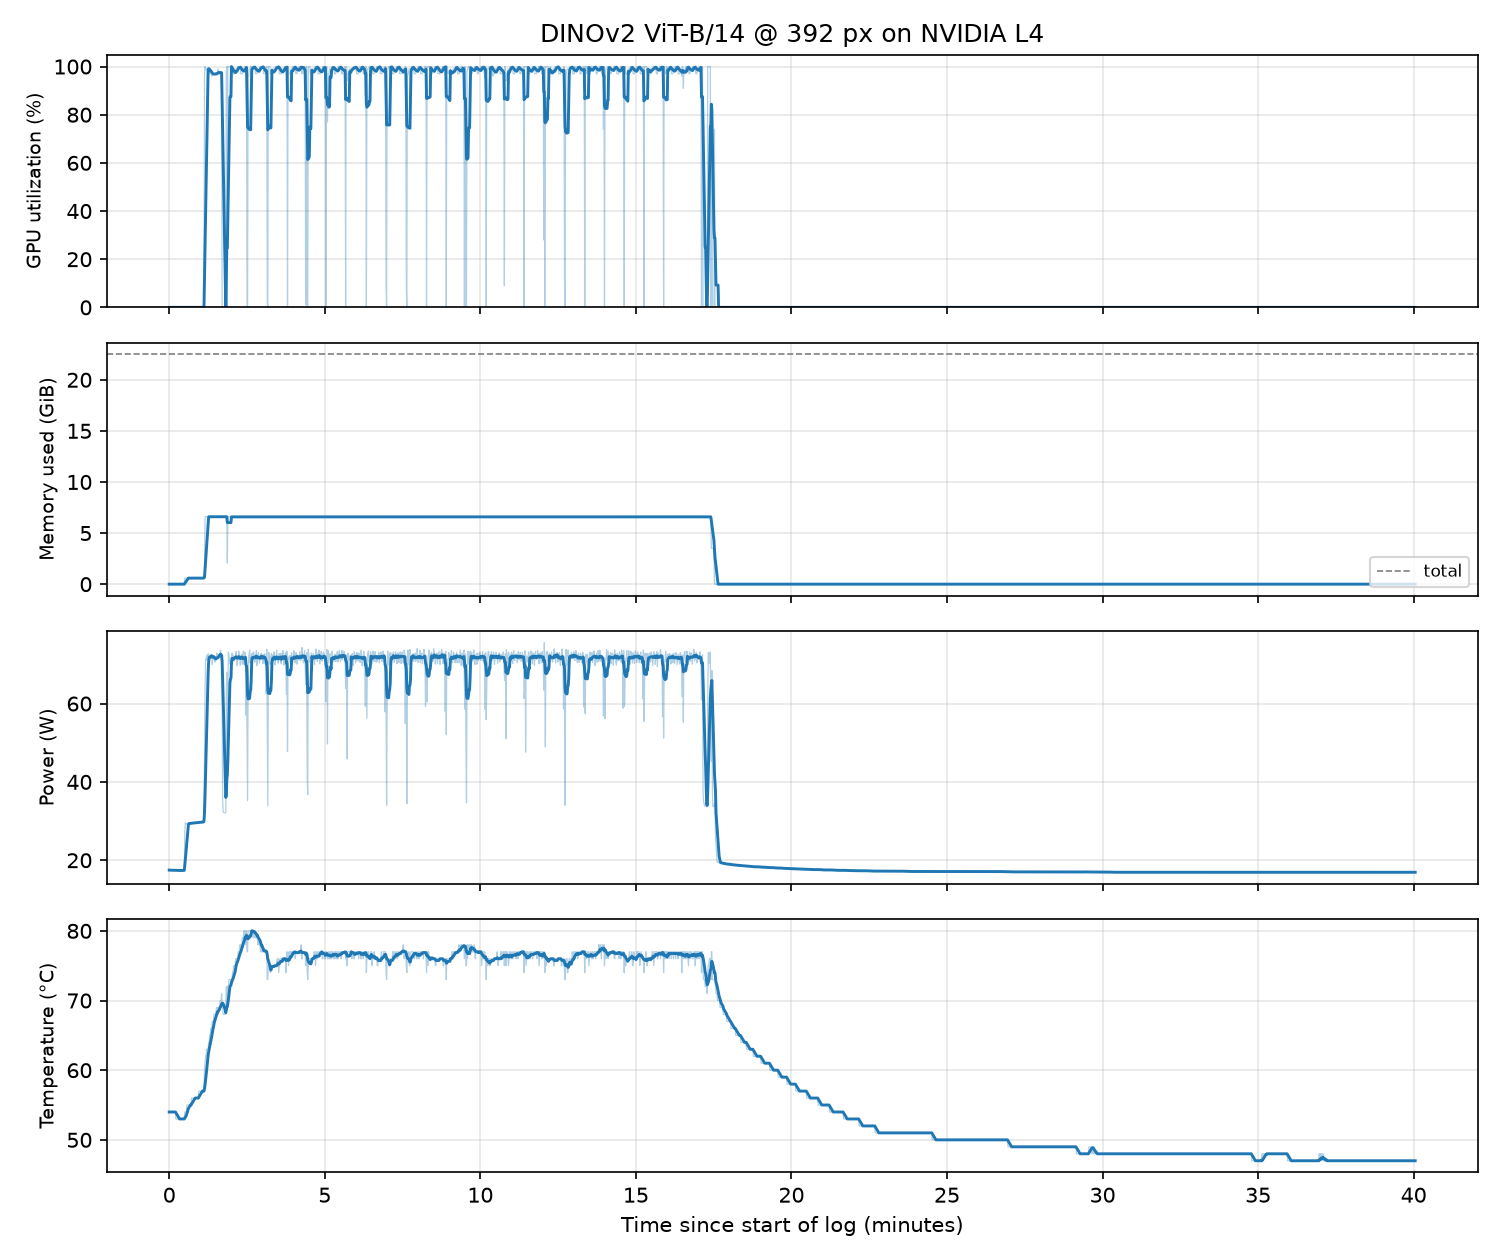

The data file committed next to this chart (first rows):
timestamp, utilization.gpu [%], memory.used [MiB], memory.total [MiB], power.draw [W], temperature.gpu
2026/11/18 06:42:15.890, 0 %, 0 MiB, 23034 MiB, 17.48 W, 54
2026/11/18 06:42:16.898, 0 %, 0 MiB, 23034 MiB, 17.48 W, 54
2026/11/18 06:42:17.898, 0 %, 0 MiB, 23034 MiB, 17.48 W, 54
2026/11/18 06:42:18.898, 0 %, 0 MiB, 23034 MiB, 17.42 W, 54
2026/11/18 06:42:19.899, 0 %, 0 MiB, 23034 MiB, 17.42 W, 54
2026/11/18 06:42:20.899, 0 %, 0 MiB, 23034 MiB, 17.43 W, 54
2026/11/18 06:42:21.899, 0 %, 0 MiB, 23034 MiB, 17.42 W, 54
2026/11/18 06:42:22.901, 0 %, 0 MiB, 23034 MiB, 17.42 W, 54
2026/11/18 06:42:23.901, 0 %, 0 MiB, 23034 MiB, 17.42 W, 54
2026/11/18 06:42:24.901, 0 %, 0 MiB, 23034 MiB, 17.43 W, 54
2026/11/18 06:42:25.901, 0 %, 0 MiB, 23034 MiB, 17.42 W, 54
2026/11/18 06:42:26.902, 0 %, 0 MiB, 23034 MiB, 17.42 W, 54
2026/11/18 06:42:27.902, 0 %, 0 MiB, 23034 MiB, 17.42 W, 54
2026/11/18 06:42:28.902, 0 %, 0 MiB, 23034 MiB, 17.42 W, 53
2026/11/18 06:42:29.903, 0 %, 0 MiB, 23034 MiB, 17.43 W, 53
2026/11/18 06:42:30.903, 0 %, 0 MiB, 23034 MiB, 17.42 W, 53
2026/11/18 06:42:31.903, 0 %, 0 MiB, 23034 MiB, 17.37 W, 53
2026/11/18 06:42:32.903, 0 %, 0 MiB, 23034 MiB, 17.38 W, 53
2026/11/18 06:42:33.904, 0 %, 0 MiB, 23034 MiB, 17.43 W, 53
2026/11/18 06:42:34.904, 0 %, 0 MiB, 23034 MiB, 17.42 W, 53
2026/11/18 06:42:35.905, 0 %, 0 MiB, 23034 MiB, 17.42 W, 53
2026/11/18 06:42:36.905, 0 %, 0 MiB, 23034 MiB, 17.38 W, 53
2026/11/18 06:42:37.906, 0 %, 0 MiB, 23034 MiB, 17.33 W, 53
2026/11/18 06:42:38.906, 0 %, 0 MiB, 23034 MiB, 17.33 W, 53
2026/11/18 06:42:39.906, 0 %, 0 MiB, 23034 MiB, 17.33 W, 53
2026/11/18 06:42:40.906, 0 %, 3 MiB, 23034 MiB, 17.54 W, 53
2026/11/18 06:42:41.908, 0 %, 3 MiB, 23034 MiB, 17.56 W, 53
2026/11/18 06:42:42.908, 0 %, 3 MiB, 23034 MiB, 17.41 W, 53
2026/11/18 06:42:43.908, 0 %, 3 MiB, 23034 MiB, 17.38 W, 53
2026/11/18 06:42:44.909, 0 %, 3 MiB, 23034 MiB, 17.38 W, 53
2026/11/18 06:42:45.910, 0 %, 606 MiB, 23034 MiB, 27.04 W, 54
2026/11/18 06:42:46.910, 0 %, 606 MiB, 23034 MiB, 29.53 W, 54
2026/11/18 06:42:47.911, 0 %, 606 MiB, 23034 MiB, 29.34 W, 54
2026/11/18 06:42:48.912, 0 %, 606 MiB, 23034 MiB, 29.27 W, 54
2026/11/18 06:42:49.912, 0 %, 606 MiB, 23034 MiB, 29.31 W, 55
2026/11/18 06:42:50.912, 0 %, 606 MiB, 23034 MiB, 29.41 W, 55
2026/11/18 06:42:51.913, 0 %, 606 MiB, 23034 MiB, 29.36 W, 55
2026/11/18 06:42:52.913, 0 %, 606 MiB, 23034 MiB, 29.32 W, 55
2026/11/18 06:42:53.913, 0 %, 606 MiB, 23034 MiB, 29.42 W, 55
2026/11/18 06:42:54.913, 0 %, 606 MiB, 23034 MiB, 29.51 W, 55
2026/11/18 06:42:55.914, 0 %, 606 MiB, 23034 MiB, 29.47 W, 55
2026/11/18 06:42:56.915, 0 %, 606 MiB, 23034 MiB, 29.37 W, 55
2026/11/18 06:42:57.916, 0 %, 606 MiB, 23034 MiB, 29.47 W, 55
2026/11/18 06:42:58.916, 0 %, 606 MiB, 23034 MiB, 29.62 W, 56
2026/11/18 06:42:59.917, 0 %, 606 MiB, 23034 MiB, 29.56 W, 56
2026/11/18 06:43:00.917, 0 %, 606 MiB, 23034 MiB, 29.46 W, 56
2026/11/18 06:43:01.917, 0 %, 606 MiB, 23034 MiB, 29.52 W, 56
2026/11/18 06:43:02.918, 0 %, 606 MiB, 23034 MiB, 29.62 W, 56
2026/11/18 06:43:03.919, 0 %, 606 MiB, 23034 MiB, 29.57 W, 56
2026/11/18 06:43:04.919, 0 %, 606 MiB, 23034 MiB, 29.51 W, 56
2026/11/18 06:43:05.920, 0 %, 606 MiB, 23034 MiB, 29.61 W, 56
2026/11/18 06:43:06.921, 0 %, 606 MiB, 23034 MiB, 29.72 W, 56
2026/11/18 06:43:07.921, 0 %, 606 MiB, 23034 MiB, 29.67 W, 56
2026/11/18 06:43:08.922, 0 %, 606 MiB, 23034 MiB, 29.57 W, 56
2026/11/18 06:43:09.922, 0 %, 606 MiB, 23034 MiB, 29.61 W, 56
2026/11/18 06:43:10.923, 0 %, 606 MiB, 23034 MiB, 29.71 W, 56
2026/11/18 06:43:11.923, 0 %, 606 MiB, 23034 MiB, 29.72 W, 56
2026/11/18 06:43:12.923, 0 %, 606 MiB, 23034 MiB, 29.67 W, 57
2026/11/18 06:43:13.924, 0 %, 606 MiB, 23034 MiB, 29.71 W, 57
2026/11/18 06:43:14.924, 0 %, 606 MiB, 23034 MiB, 29.81 W, 57
... 2,343 more rows
